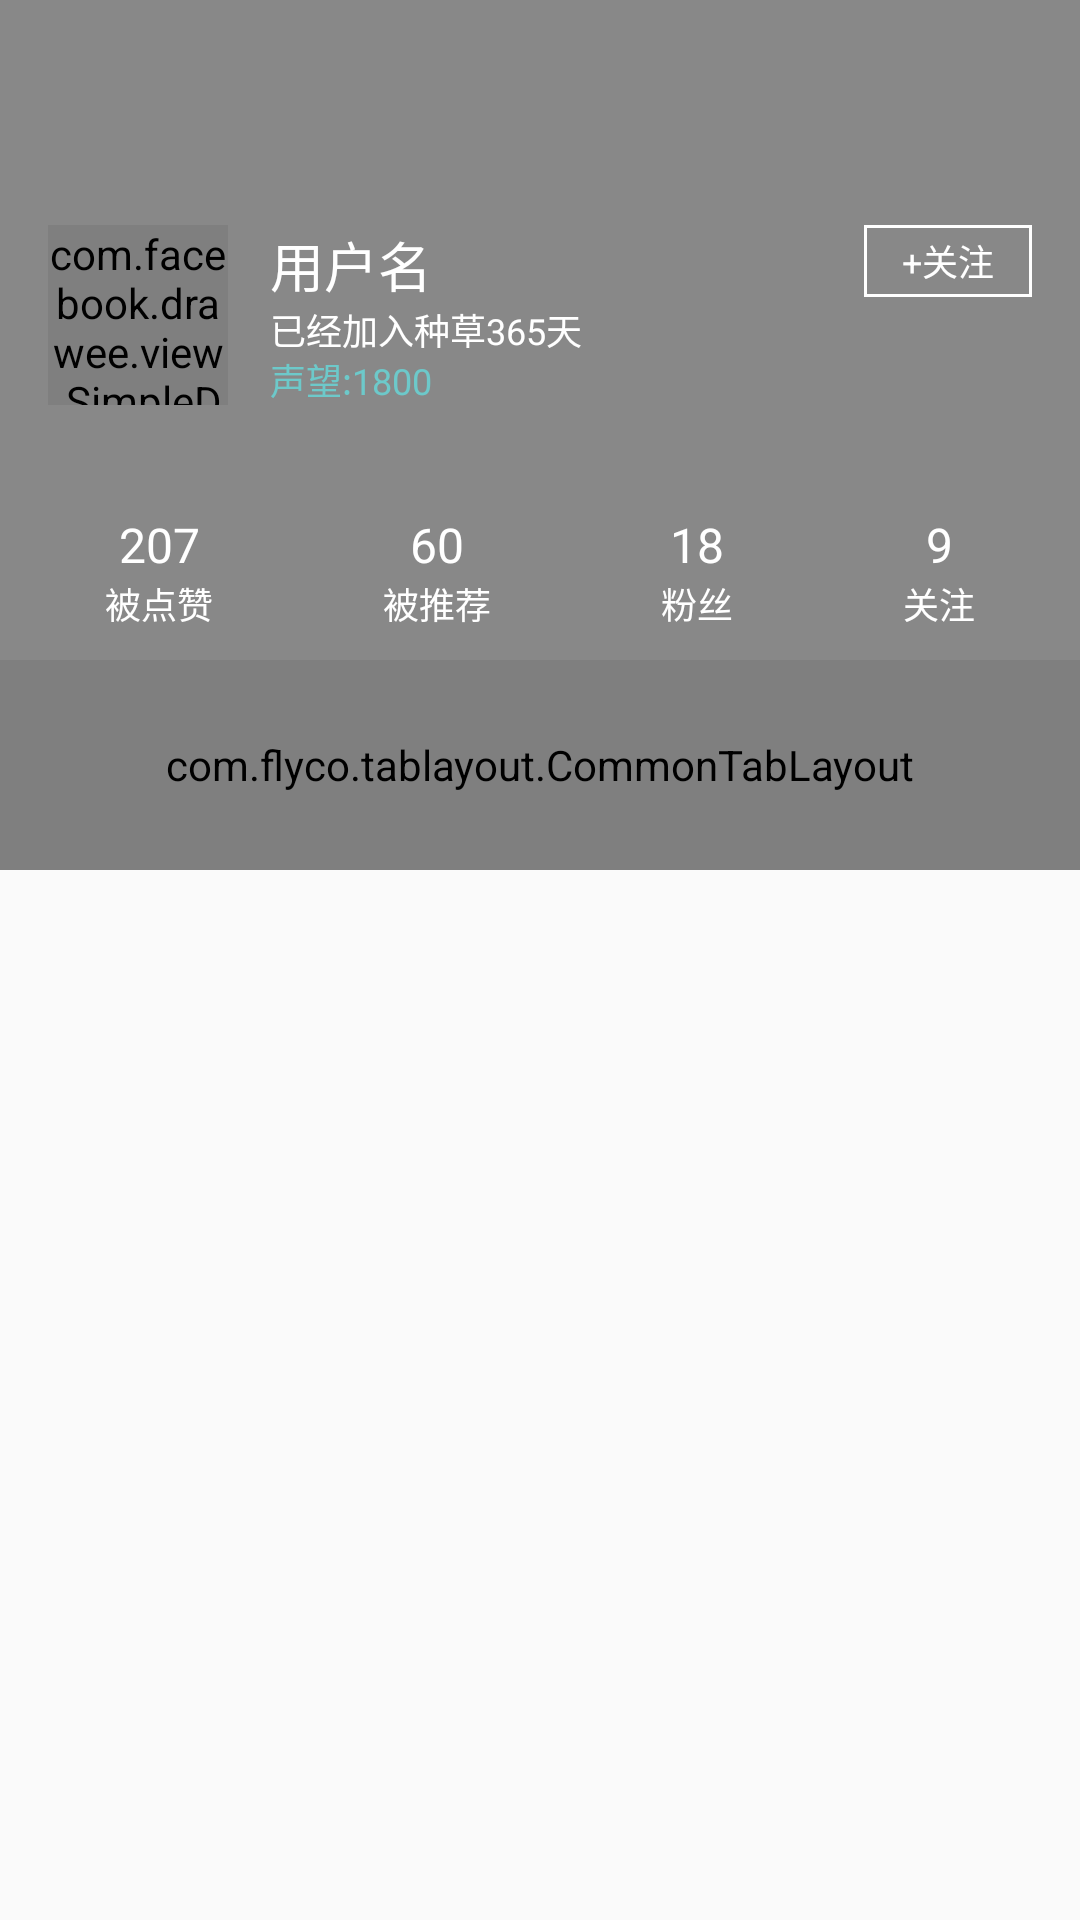

Here is an Android app screen rendered from its layout file. Give the layout XML and the strings, colors and styles it references.
<!-- AndroidManifest.xml: application theme AppTheme -->
<!-- res/layout/fragment_my_detail.xml -->
<?xml version="1.0" encoding="utf-8"?>
<layout xmlns:android="http://schemas.android.com/apk/res/android"
    xmlns:app="http://schemas.android.com/apk/res-auto"
    >



    <androidx.constraintlayout.widget.ConstraintLayout
        android:layout_width="match_parent"
        android:layout_height="match_parent">


        <FrameLayout
            android:layout_width="match_parent"
            android:layout_height="220dp"
            android:background="@color/grey_text"
            app:layout_constraintTop_toTopOf="parent"
            android:id="@+id/fl_bg"

            />

        <include layout="@layout/toolbar_general"
            android:id="@+id/toolbar"
            />


        <com.facebook.drawee.view.SimpleDraweeView
            android:layout_width="60dp"
            android:layout_height="60dp"
            android:id="@+id/sdv_avatar"
            app:layout_constraintLeft_toLeftOf="parent"
            android:layout_marginLeft="16dp"
            app:layout_constraintTop_toBottomOf="@id/toolbar"
            android:layout_marginTop="25dp"
            app:roundAsCircle="true"
            app:placeholderImage="@drawable/default_avatar"
            app:placeholderImageScaleType="fitXY"
            />

        <TextView
            android:layout_width="wrap_content"
            android:layout_height="wrap_content"
            app:layout_constraintLeft_toRightOf="@id/sdv_avatar"
            app:layout_constraintTop_toTopOf="@id/sdv_avatar"
            android:layout_marginLeft="14dp"
            android:id="@+id/tv_name"
            android:text="用户名"
            android:textSize="18dp"
            android:textColor="@color/white"
            android:includeFontPadding="false"
            />


        <TextView
            android:layout_width="wrap_content"
            android:layout_height="wrap_content"
            android:textColor="@color/colorPrimary"
            android:textSize="@dimen/text_size_12"
            app:layout_constraintBottom_toBottomOf="@id/sdv_avatar"
            app:layout_constraintLeft_toLeftOf="@id/tv_name"
            android:text="声望:1800"
            android:id="@+id/tv_reputation"
            android:includeFontPadding="false"
            />

        <TextView
            android:layout_width="wrap_content"
            android:layout_height="wrap_content"
            android:textColor="@color/white"
            android:textSize="@dimen/text_size_12"
            android:text="已经加入种草365天"
            app:layout_constraintTop_toBottomOf="@id/tv_name"
            app:layout_constraintBottom_toTopOf="@id/tv_reputation"
            app:layout_constraintLeft_toLeftOf="@id/tv_reputation"
            android:includeFontPadding="false"
            />


        <TextView
            android:layout_width="56dp"
            android:layout_height="24dp"
            app:layout_constraintTop_toBottomOf="@id/tv_name"
            app:layout_constraintRight_toRightOf="parent"
            app:layout_constraintTop_toTopOf="@id/sdv_avatar"
            android:layout_marginRight="16dp"
            android:text="+关注"
            android:textColor="@color/white"
            android:textSize="@dimen/text_size_12"
            android:gravity="center"
            android:background="@drawable/shape_white_reactangle_stroke"
            android:id="@+id/tv_follow"
            />


        <TextView
            android:layout_width="wrap_content"
            android:layout_height="wrap_content"
            android:id="@+id/tv_star"
            android:textColor="@color/white"
            android:textSize="@dimen/text_size_12"
            android:text="被点赞"
            app:layout_constraintBottom_toBottomOf="@id/fl_bg"
            android:layout_marginBottom="10dp"
            app:layout_constraintLeft_toLeftOf="parent"
            android:layout_marginLeft="35dp"
            app:layout_constraintRight_toLeftOf="@+id/tv_recommend"
            app:layout_constraintHorizontal_chainStyle="spread_inside"
            />

        <TextView
            android:layout_width="wrap_content"
            android:layout_height="wrap_content"
            android:textColor="@color/white"
            android:textSize="@dimen/text_size_12"
            android:text="被推荐"
            app:layout_constraintBottom_toBottomOf="@id/tv_star"
            app:layout_constraintLeft_toRightOf="@id/tv_star"
            android:id="@+id/tv_recommend"
            app:layout_constraintRight_toLeftOf="@+id/tv_follower"
            />

        <TextView
            android:layout_width="wrap_content"
            android:layout_height="wrap_content"
            android:id="@+id/tv_follower"
            android:textColor="@color/white"
            android:textSize="@dimen/text_size_12"
            android:text="粉丝"
            app:layout_constraintBottom_toBottomOf="@id/tv_recommend"
            app:layout_constraintLeft_toRightOf="@id/tv_recommend"
            app:layout_constraintRight_toLeftOf="@+id/tv_following"
            />

        <TextView
            android:layout_width="wrap_content"
            android:layout_height="wrap_content"
            android:textColor="@color/white"
            android:textSize="@dimen/text_size_12"
            android:text="关注"
            android:id="@+id/tv_following"
            app:layout_constraintBottom_toBottomOf="@id/tv_recommend"
            app:layout_constraintLeft_toRightOf="@id/tv_follower"
            app:layout_constraintRight_toRightOf="parent"
            android:layout_marginRight="35dp"
            />

        <TextView
            android:layout_width="wrap_content"
            android:layout_height="wrap_content"
            android:textColor="@color/white"
            android:textSize="16dp"
            android:text="207"
            app:layout_constraintLeft_toLeftOf="@id/tv_star"
            app:layout_constraintRight_toRightOf="@id/tv_star"
            app:layout_constraintBottom_toTopOf="@id/tv_star"
            android:layout_marginTop="2dp"
            android:id="@+id/tv_star_count"
            />

        <TextView
            android:layout_width="wrap_content"
            android:layout_height="wrap_content"
            android:textColor="@color/white"
            android:textSize="16dp"
            android:text="60"
            app:layout_constraintLeft_toLeftOf="@id/tv_recommend"
            app:layout_constraintRight_toRightOf="@id/tv_recommend"
            app:layout_constraintBottom_toTopOf="@id/tv_recommend"
            android:layout_marginTop="2dp"
            android:id="@+id/tv_recommend_count"
            />

        <TextView
            android:layout_width="wrap_content"
            android:layout_height="wrap_content"
            android:textColor="@color/white"
            android:textSize="16dp"
            android:text="18"
            app:layout_constraintLeft_toLeftOf="@id/tv_follower"
            app:layout_constraintRight_toRightOf="@id/tv_follower"
            app:layout_constraintBottom_toTopOf="@id/tv_follower"
            android:layout_marginTop="2dp"
            android:id="@+id/tv_follower_count"
            />


        <TextView
            android:layout_width="wrap_content"
            android:layout_height="wrap_content"
            android:textColor="@color/white"
            android:textSize="16dp"
            android:text="9"
            app:layout_constraintLeft_toLeftOf="@id/tv_following"
            app:layout_constraintRight_toRightOf="@id/tv_following"
            app:layout_constraintBottom_toTopOf="@id/tv_following"
            android:layout_marginTop="2dp"
            android:id="@+id/tv_following_count"
            />


        <com.flyco.tablayout.CommonTabLayout
            android:layout_width="match_parent"
            android:layout_height="70dp"
            app:layout_constraintTop_toBottomOf="@id/fl_bg"
            android:id="@+id/tbl_my_detail"
            />

        <androidx.viewpager.widget.ViewPager
            android:layout_width="match_parent"
            android:layout_height="wrap_content"
            app:layout_constraintTop_toBottomOf="@id/tbl_my_detail"
            android:id="@+id/vp_my_detail"
            />




    </androidx.constraintlayout.widget.ConstraintLayout>

</layout>
<!-- res/layout/toolbar_general.xml (included above) -->
<?xml version="1.0" encoding="utf-8"?>
<LinearLayout xmlns:android="http://schemas.android.com/apk/res/android"
    android:orientation="vertical" android:layout_width="match_parent"
    android:layout_height="50dp">

    <ImageView
        android:layout_width="wrap_content"
        android:layout_height="wrap_content"

        />

</LinearLayout>
<!-- resources referenced by this layout -->
<resources>
  <color name="colorPrimary">#6DC9CA</color>
  <color name="grey_text">#888888</color>
  <color name="white">#ffffff</color>
  <dimen name="text_size_12">12dp</dimen>
  <!-- drawable default_avatar: webp bitmap (drawable-xhdpi, 6978 bytes) -->
  <!-- drawable shape_white_reactangle_stroke (drawable) -->
  <?xml version="1.0" encoding="utf-8"?>
  <shape xmlns:android="http://schemas.android.com/apk/res/android" android:shape="rectangle">
  
      <stroke android:color="@color/white" android:width="1dp"/>
  
  </shape>
  <style name="AppTheme" parent="Theme.AppCompat.Light.NoActionBar">
          
          <item name="colorPrimary">@color/colorPrimary</item>
          <item name="colorPrimaryDark">@color/colorPrimaryDark</item>
          <item name="colorAccent">@color/colorAccent</item>
      </style>
  <color name="colorPrimaryDark">#00574B</color>
  <color name="colorAccent">#D81B60</color>
</resources>
